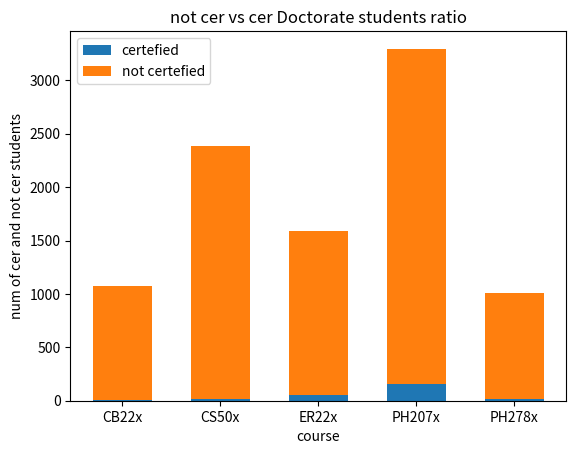

The script that saved this image:
import matplotlib.pyplot as plt
course=['CB22x','CS50x','ER22x','PH207x','PH278x']
num_of_ncer=[1066,2368,1535,3141,987]                                                                                                                                                                                                     
num_of_cer=[10,17,55,155,20]
plt.bar(course,num_of_cer,.6,label="certefied")
plt.bar(course,num_of_ncer,.6,bottom=num_of_cer,label="not certefied")
plt.xlabel('course')
plt.ylabel('num of cer and not cer students')
plt.title("not cer vs cer Doctorate students ratio")
plt.legend()
plt.show()
